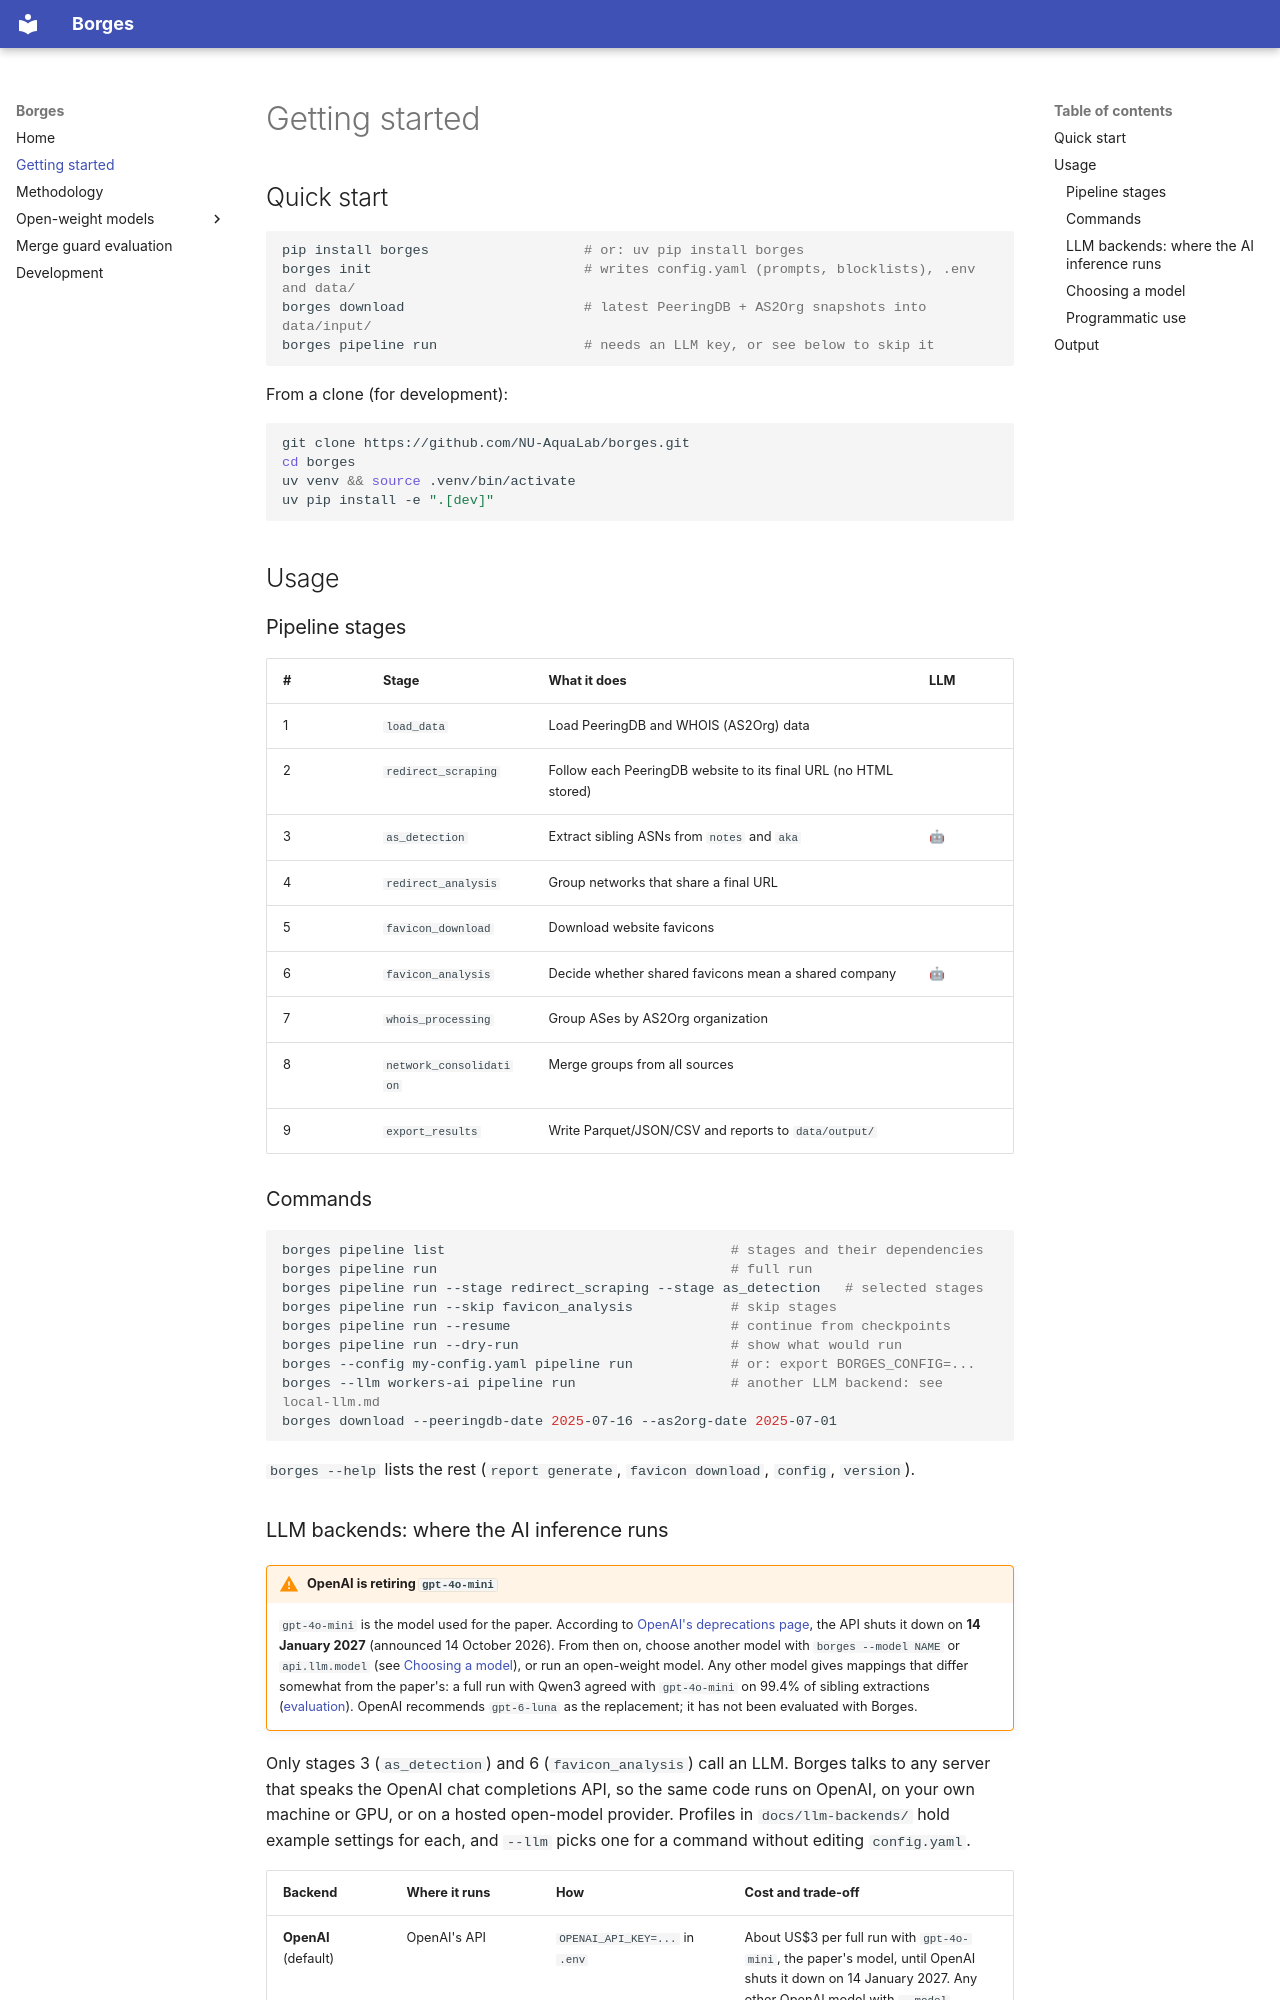

repository: NU-AquaLab/borges · page: getting-started/index.html · generator: mkdocs

# Getting started

## Quick start

```bash
pip install borges                   # or: uv pip install borges
borges init                          # writes config.yaml (prompts, blocklists), .env and data/
borges download                      # latest PeeringDB + AS2Org snapshots into data/input/
borges pipeline run                  # needs an LLM key, or see below to skip it
```

From a clone (for development):

```bash
git clone https://github.com/NU-AquaLab/borges.git
cd borges
uv venv && source .venv/bin/activate
uv pip install -e ".[dev]"
```

## Usage

### Pipeline stages

| # | Stage | What it does | LLM |
|---|---|---|---|
| 1 | `load_data` | Load PeeringDB and WHOIS (AS2Org) data | |
| 2 | `redirect_scraping` | Follow each PeeringDB website to its final URL (no HTML stored) | |
| 3 | `as_detection` | Extract sibling ASNs from `notes` and `aka` | 🤖 |
| 4 | `redirect_analysis` | Group networks that share a final URL | |
| 5 | `favicon_download` | Download website favicons | |
| 6 | `favicon_analysis` | Decide whether shared favicons mean a shared company | 🤖 |
| 7 | `whois_processing` | Group ASes by AS2Org organization | |
| 8 | `network_consolidation` | Merge groups from all sources | |
| 9 | `export_results` | Write Parquet/JSON/CSV and reports to `data/output/` | |

### Commands

```bash
borges pipeline list                                   # stages and their dependencies
borges pipeline run                                    # full run
borges pipeline run --stage redirect_scraping --stage as_detection   # selected stages
borges pipeline run --skip favicon_analysis            # skip stages
borges pipeline run --resume                           # continue from checkpoints
borges pipeline run --dry-run                          # show what would run
borges --config my-config.yaml pipeline run            # or: export BORGES_CONFIG=...
borges --llm workers-ai pipeline run                   # another LLM backend: see local-llm.md
borges download --peeringdb-date 2025-07-16 --as2org-date 2025-07-01
```

`borges --help` lists the rest (`report generate`, `favicon download`, `config`, `version`).
